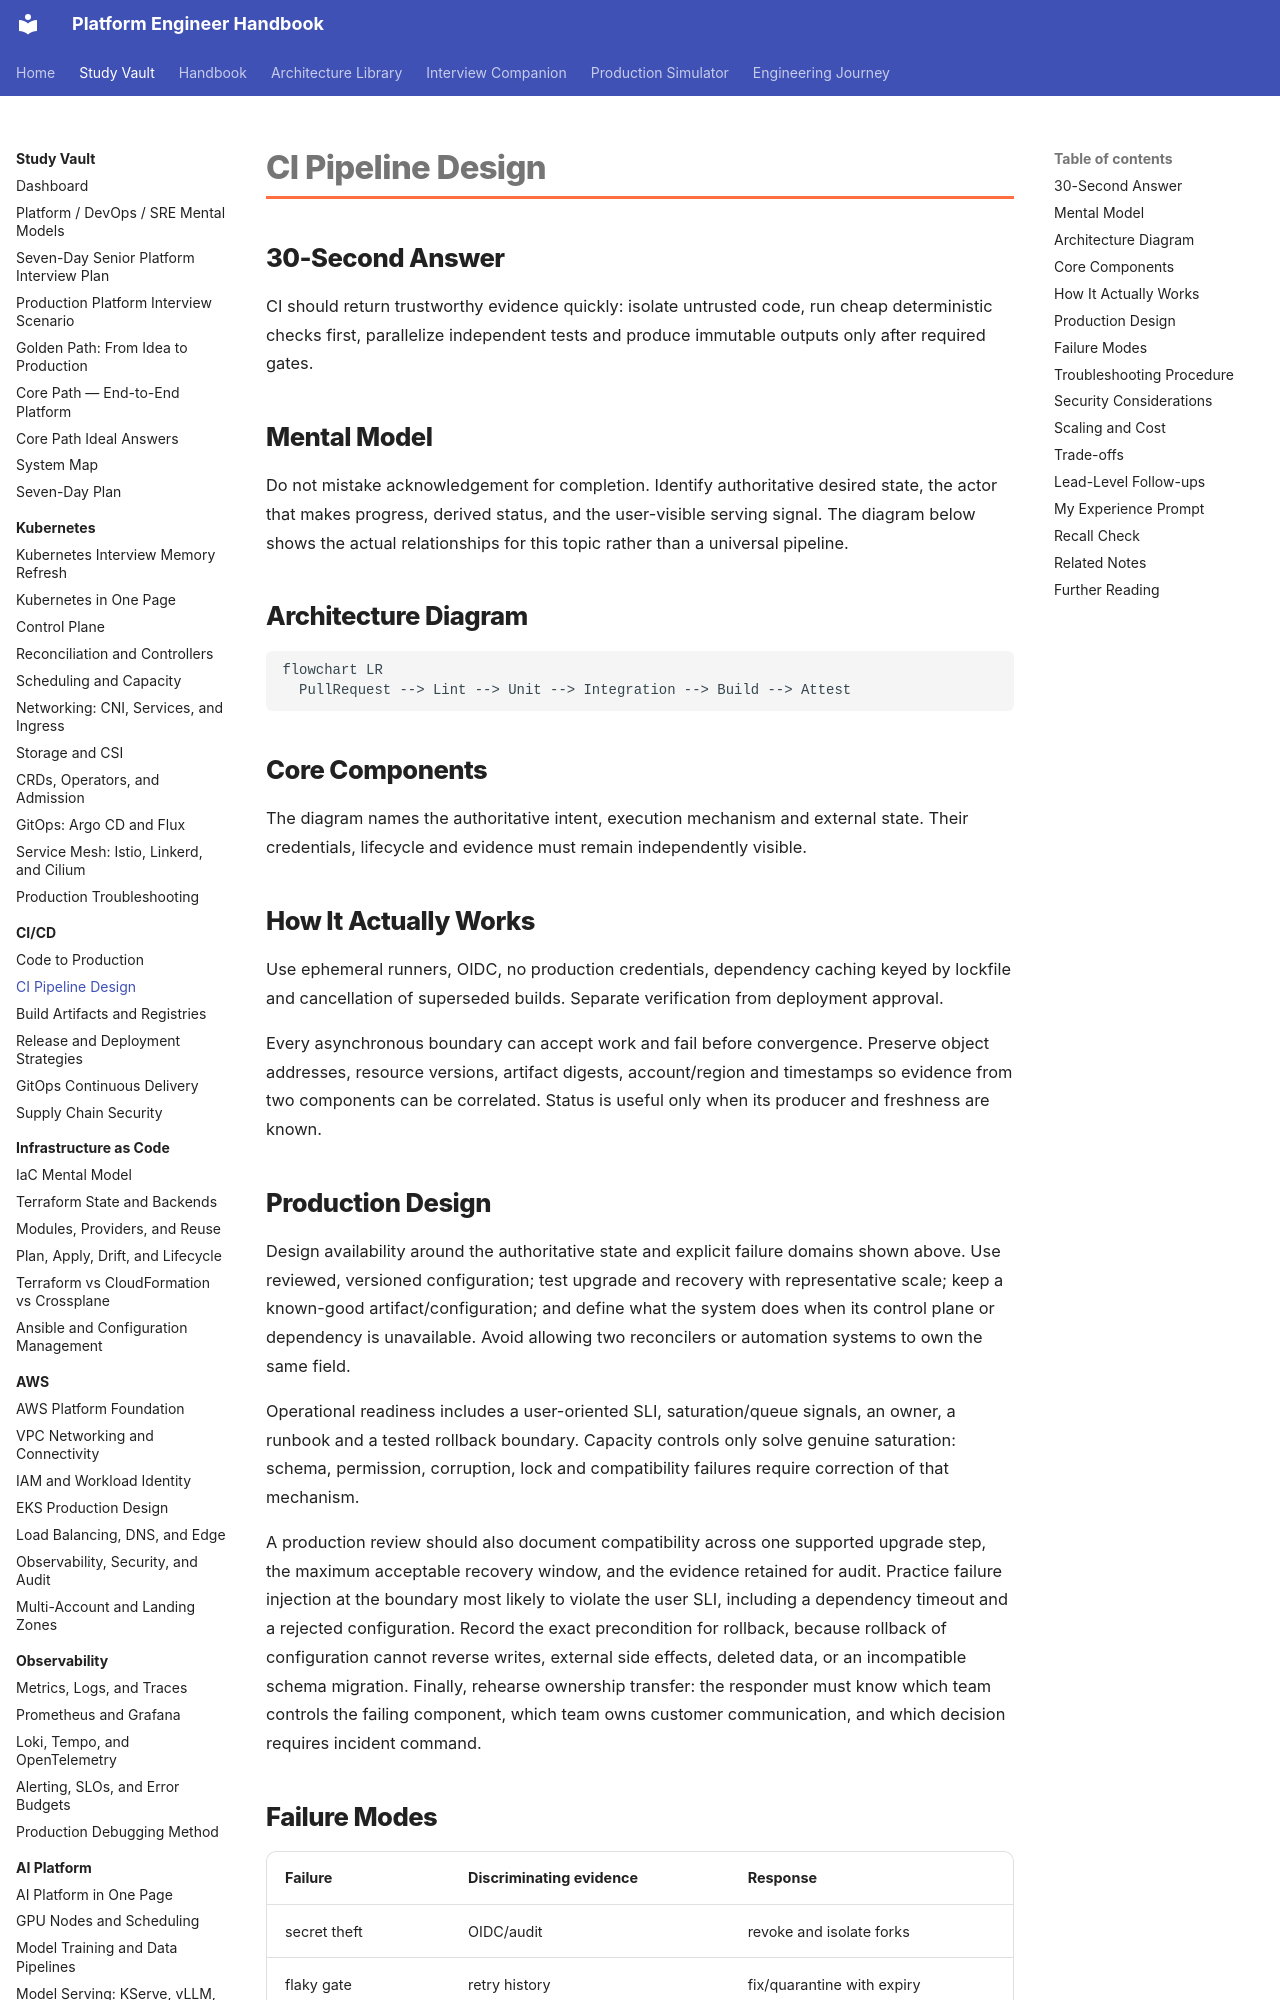

repository: m1mohamad/devops-sre-prep · page: study/cicd/02-ci-pipeline-design/index.html · generator: mkdocs

---
title: CI Pipeline Design
tags: [cicd, production, interview-prep]
aliases: [CI Pipeline Design study note]
---

# CI Pipeline Design

## 30-Second Answer

CI should return trustworthy evidence quickly: isolate untrusted code, run cheap deterministic checks first, parallelize independent tests and produce immutable outputs only after required gates.

## Mental Model

Do not mistake acknowledgement for completion. Identify authoritative desired state, the actor that makes progress, derived status, and the user-visible serving signal. The diagram below shows the actual relationships for this topic rather than a universal pipeline.

## Architecture Diagram

```mermaid
flowchart LR
  PullRequest --> Lint --> Unit --> Integration --> Build --> Attest
```

## Core Components

The diagram names the authoritative intent, execution mechanism and external state. Their credentials, lifecycle and evidence must remain independently visible.

## How It Actually Works

Use ephemeral runners, OIDC, no production credentials, dependency caching keyed by lockfile and cancellation of superseded builds. Separate verification from deployment approval.

Every asynchronous boundary can accept work and fail before convergence. Preserve object addresses, resource versions, artifact digests, account/region and timestamps so evidence from two components can be correlated. Status is useful only when its producer and freshness are known.
